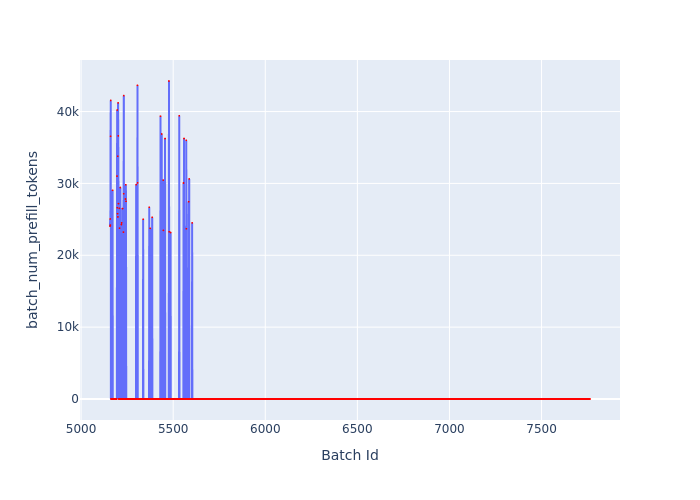

The file beside this chart, header and first rows:
Batch Id, batch_num_prefill_tokens
5157, 24052
5158, 25056
5159, 24204
5160, 36559
5161, 41547
5162, 0
5163, 0
5164, 0
5165, 0
5166, 0
5167, 0
5168, 0
5169, 0
5170, 0
5171, 29041
5172, 0
5173, 0
5174, 0
5175, 0
5176, 0
5177, 0
5178, 0
5179, 0
5180, 0
5181, 0
5182, 0
5183, 0
5184, 0
5185, 0
5186, 0
5187, 0
5188, 0
5189, 0
5190, 0
5191, 0
5192, 0
5193, 0
5194, 0
5195, 31016
5196, 40210
5197, 26626
5198, 25787
5199, 33778
5200, 25334
5201, 41205
5202, 36610
5203, 27185
5204, 0
5205, 0
5206, 0
5207, 0
5208, 26532
5209, 23776
5210, 0
5211, 0
5212, 0
5213, 29425
5214, 0
5215, 0
5216, 0
... 2,547 more rows
